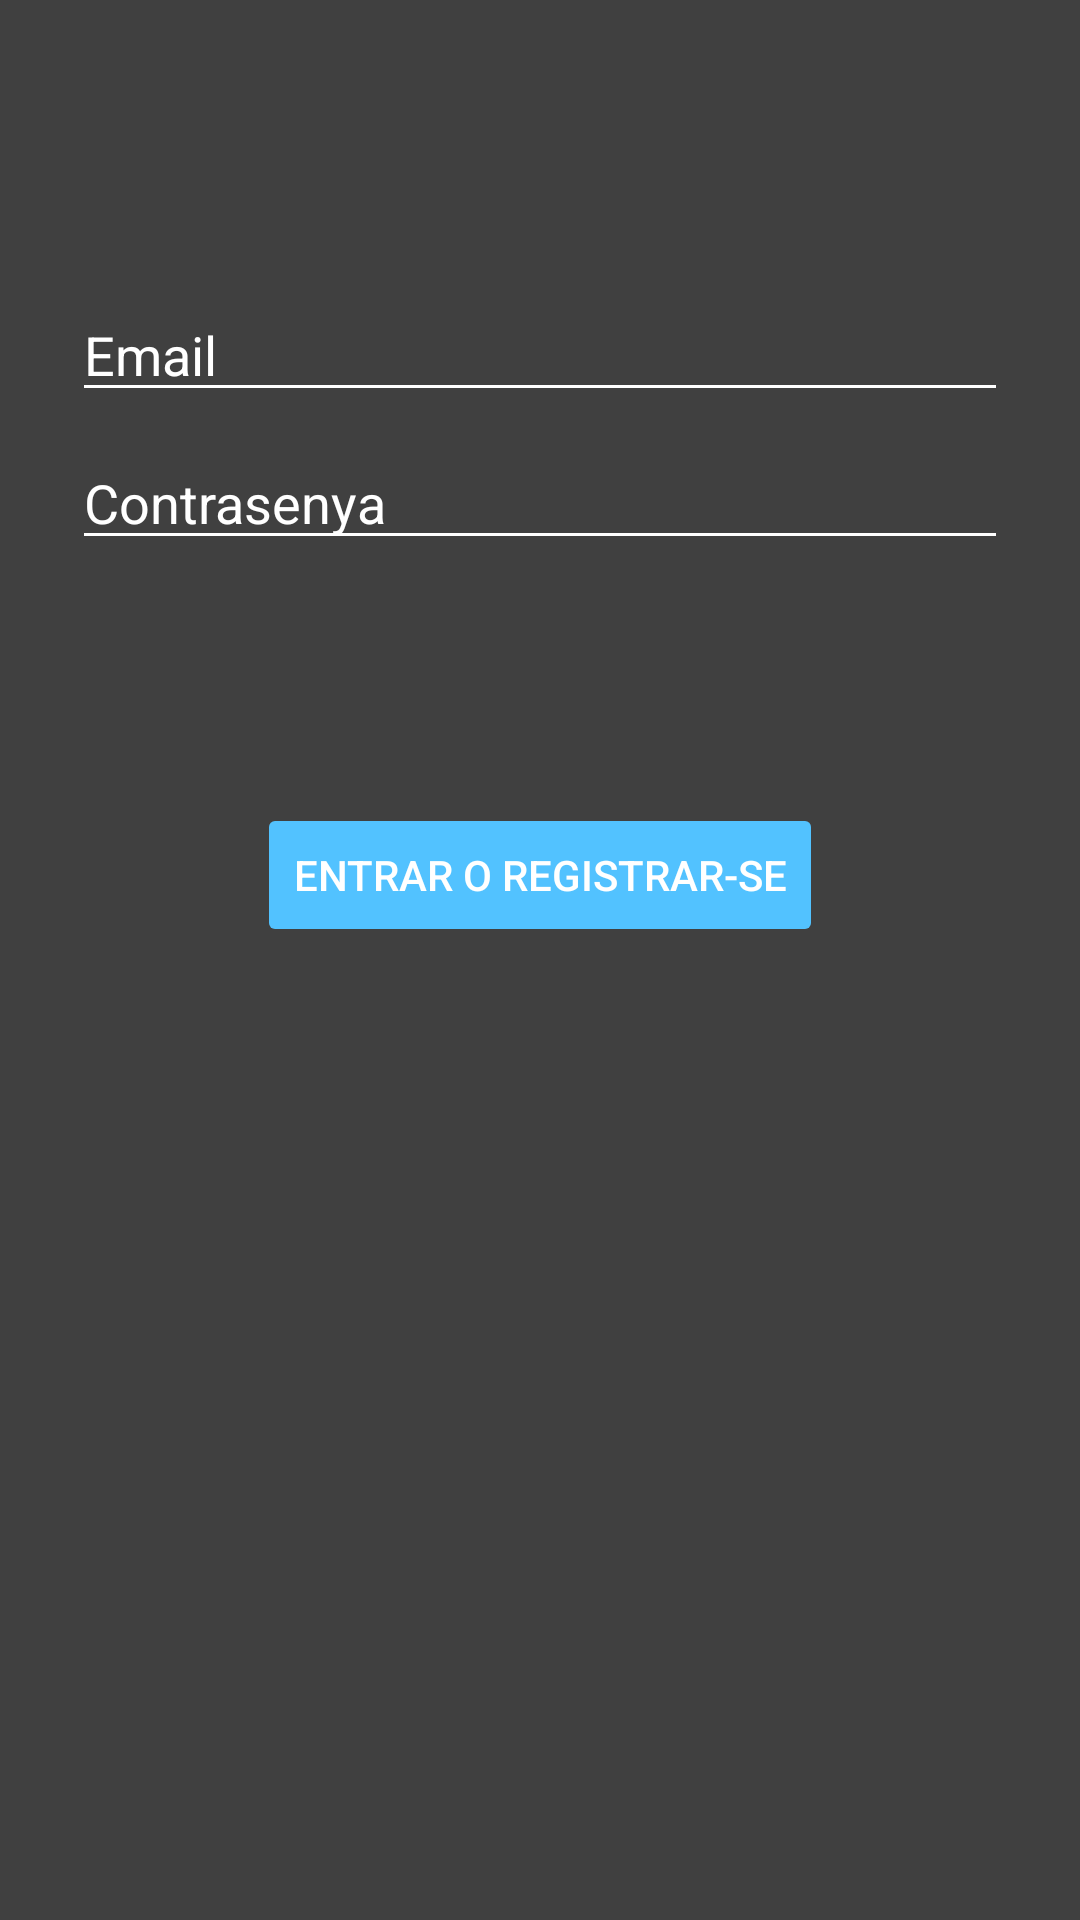

Android layout source for this screen:
<!-- AndroidManifest.xml: application theme Theme.AplicacioAndroid -->
<!-- res/layout/activity_login.xml -->
<?xml version="1.0" encoding="utf-8"?>
<androidx.constraintlayout.widget.ConstraintLayout xmlns:android="http://schemas.android.com/apk/res/android"
    xmlns:app="http://schemas.android.com/apk/res-auto"
    xmlns:tools="http://schemas.android.com/tools"
    android:id="@+id/container"
    android:layout_width="match_parent"
    android:layout_height="match_parent"
    android:paddingLeft="@dimen/activity_horizontal_margin"
    android:paddingTop="@dimen/activity_vertical_margin"
    android:paddingRight="@dimen/activity_horizontal_margin"
    android:paddingBottom="@dimen/activity_vertical_margin"
    android:background="@color/dark_grey"
    tools:context=".ui.login.LoginActivity">

    <EditText
        android:id="@+id/username"
        android:layout_width="0dp"
        android:layout_height="wrap_content"
        android:layout_marginStart="24dp"
        android:layout_marginTop="96dp"
        android:layout_marginEnd="24dp"
        android:hint="@string/prompt_email"
        android:inputType="textEmailAddress"
        android:selectAllOnFocus="true"
        android:textColor="@color/white"
        android:backgroundTint="@color/white"
        android:textColorHint="@color/white"
        app:layout_constraintEnd_toEndOf="parent"
        app:layout_constraintStart_toStartOf="parent"
        app:layout_constraintTop_toTopOf="parent" />

    <EditText
        android:id="@+id/password"
        android:layout_width="0dp"
        android:layout_height="wrap_content"
        android:layout_marginStart="24dp"
        android:layout_marginTop="8dp"
        android:layout_marginEnd="24dp"
        android:hint="@string/prompt_password"
        android:imeActionLabel="@string/action_sign_in_short"
        android:imeOptions="actionDone"
        android:inputType="textPassword"
        android:selectAllOnFocus="true"
        android:textColor="@color/white"
        android:backgroundTint="@color/white"
        android:textColorHint="@color/white"
        app:layout_constraintEnd_toEndOf="parent"
        app:layout_constraintStart_toStartOf="parent"
        app:layout_constraintTop_toBottomOf="@+id/username" />

    <Button
        android:id="@+id/login"
        android:layout_width="wrap_content"
        android:layout_height="wrap_content"
        android:layout_gravity="start"
        android:layout_marginStart="48dp"
        android:layout_marginTop="16dp"
        android:layout_marginEnd="48dp"
        android:layout_marginBottom="64dp"
        android:enabled="false"
        android:text="@string/action_sign_in"
        android:textColor="@color/white"
        android:backgroundTint="@color/blue"
        app:layout_constraintBottom_toBottomOf="parent"
        app:layout_constraintEnd_toEndOf="parent"
        app:layout_constraintStart_toStartOf="parent"
        app:layout_constraintTop_toBottomOf="@+id/password"
        app:layout_constraintVertical_bias="0.2" />

    <ProgressBar
        android:id="@+id/loading"
        android:layout_width="wrap_content"
        android:layout_height="wrap_content"
        android:layout_gravity="center"
        android:layout_marginStart="32dp"
        android:layout_marginTop="64dp"
        android:layout_marginEnd="32dp"
        android:layout_marginBottom="64dp"
        android:visibility="gone"
        app:layout_constraintBottom_toBottomOf="parent"
        app:layout_constraintEnd_toEndOf="@+id/password"
        app:layout_constraintStart_toStartOf="@+id/password"
        app:layout_constraintTop_toTopOf="parent"
        app:layout_constraintVertical_bias="0.3" />
</androidx.constraintlayout.widget.ConstraintLayout>
<!-- resources referenced by this layout -->
<resources>
  <color name="blue">#52c2ff</color>
  <color name="dark_grey">#404040</color>
  <color name="white">#FFFFFFFF</color>
  <string name="action_sign_in">Entrar o registrar-se</string>
  <string name="action_sign_in_short">Entrar</string>
  <string name="prompt_email">Email</string>
  <string name="prompt_password">Contrasenya</string>
  <style name="Theme.AplicacioAndroid" parent="Theme.MaterialComponents.DayNight.DarkActionBar">
          
          <item name="colorPrimary">@color/blue</item>
          <item name="colorPrimaryVariant">@color/blue</item>
          <item name="colorOnPrimary">@color/white</item>
          
          <item name="colorSecondary">@color/teal_200</item>
          <item name="colorSecondaryVariant">@color/teal_700</item>
          <item name="colorOnSecondary">@color/black</item>
          
          <item name="android:statusBarColor" tools:targetApi="l">?attr/colorPrimaryVariant</item>
          
      </style>
  <color name="teal_200">#FF03DAC5</color>
  <color name="teal_700">#FF018786</color>
  <color name="black">#FF000000</color>
</resources>
